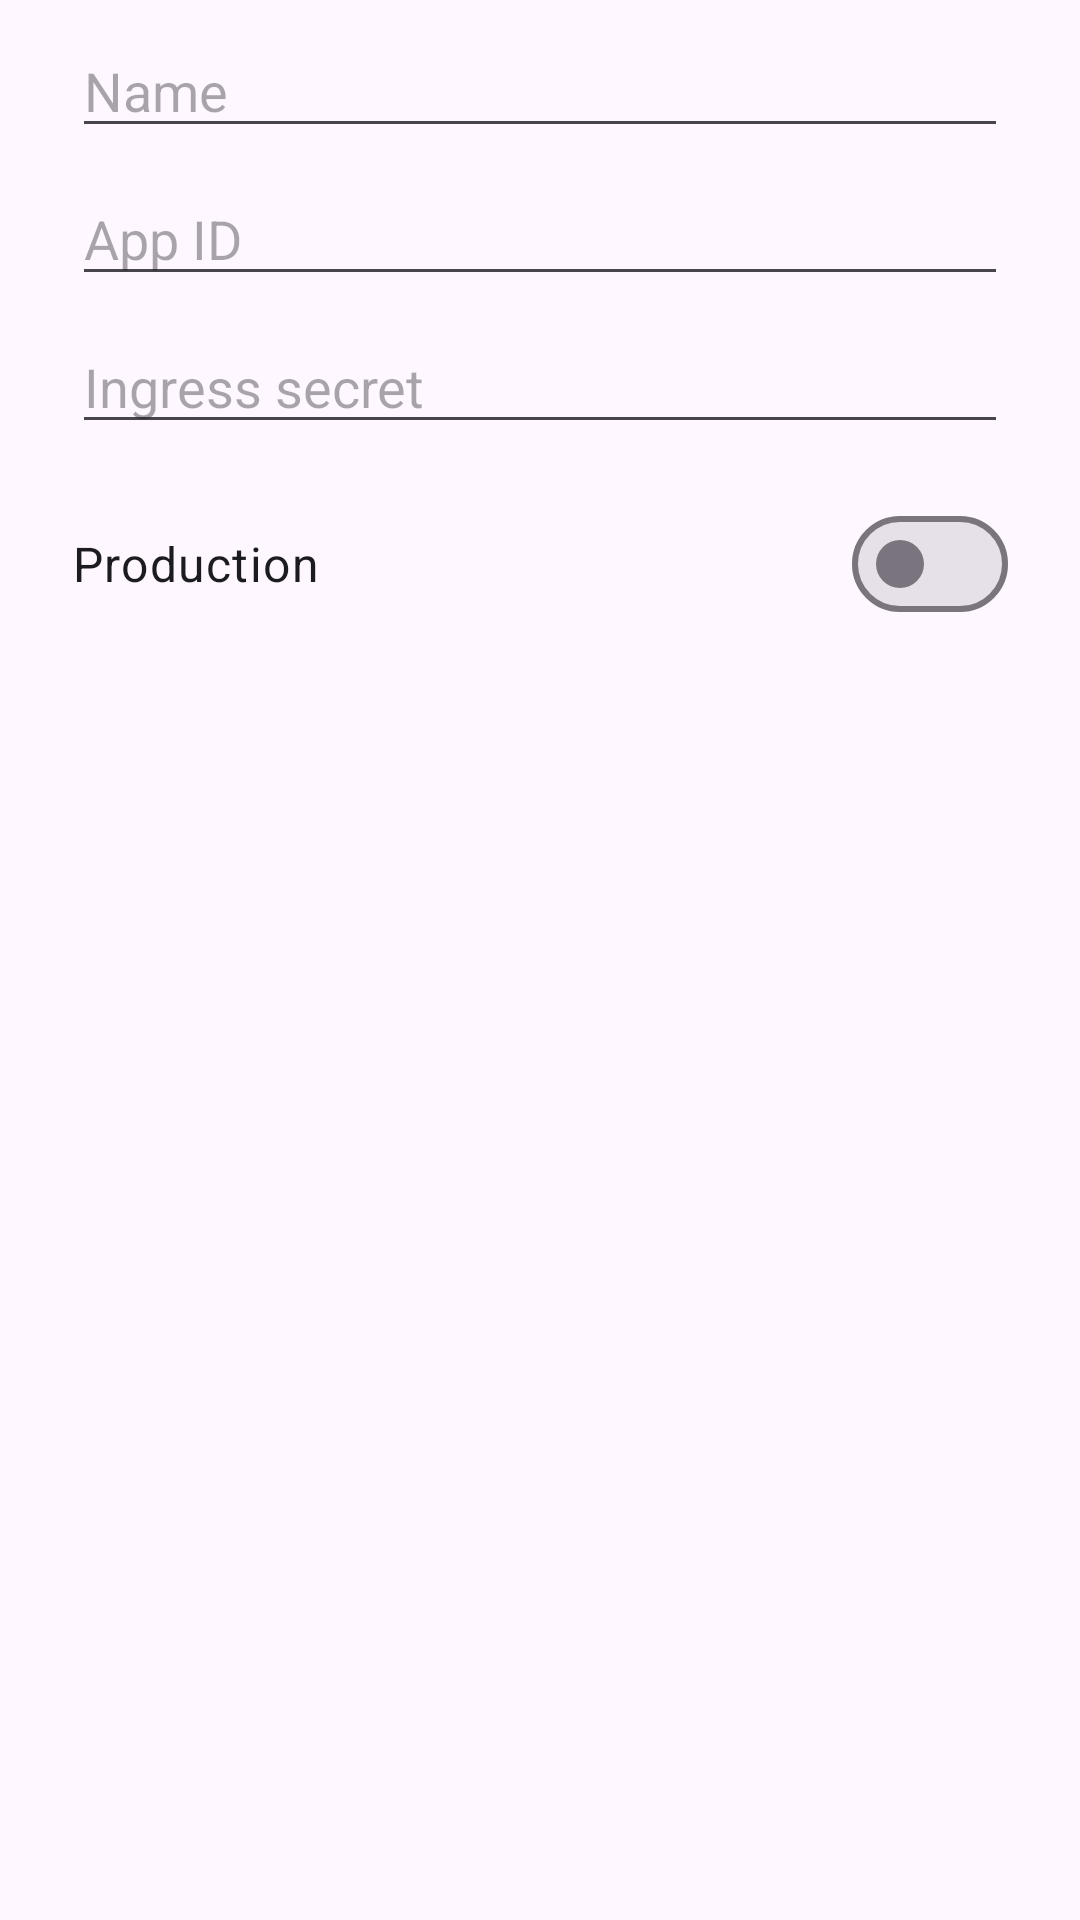

This screen was rendered from an Android layout file. Write that file and the resources it references.
<!-- AndroidManifest.xml: application theme Theme.StashNativeDemo -->
<!-- res/layout/dialog_add_api_key.xml -->
<?xml version="1.0" encoding="utf-8"?>
<LinearLayout xmlns:android="http://schemas.android.com/apk/res/android"
    android:layout_width="match_parent"
    android:layout_height="wrap_content"
    android:orientation="vertical"
    android:paddingStart="24dp"
    android:paddingEnd="24dp"
    android:paddingTop="8dp">

    <EditText
        android:id="@+id/addKeyName"
        android:layout_width="match_parent"
        android:layout_height="wrap_content"
        android:hint="@string/add_api_key_name_hint"
        android:inputType="text"
        android:importantForAutofill="no" />

    <EditText
        android:id="@+id/addKeyAppId"
        android:layout_width="match_parent"
        android:layout_height="wrap_content"
        android:layout_marginTop="8dp"
        android:hint="@string/add_api_key_app_id_hint"
        android:inputType="textNoSuggestions"
        android:importantForAutofill="no" />

    <EditText
        android:id="@+id/addKeyValue"
        android:layout_width="match_parent"
        android:layout_height="wrap_content"
        android:layout_marginTop="8dp"
        android:hint="@string/add_api_key_key_hint"
        android:inputType="textNoSuggestions"
        android:importantForAutofill="no" />

    <LinearLayout
        android:layout_width="match_parent"
        android:layout_height="wrap_content"
        android:layout_marginTop="16dp"
        android:orientation="horizontal"
        android:gravity="center_vertical">

        <TextView
            android:layout_width="0dp"
            android:layout_height="wrap_content"
            android:layout_weight="1"
            android:text="@string/add_api_key_production_label"
            android:textAppearance="@style/TextAppearance.StashNative.TitleMedium" />

        <com.google.android.material.materialswitch.MaterialSwitch
            android:id="@+id/addKeyProduction"
            android:contentDescription="@string/add_api_key_production_label"
            android:layout_width="wrap_content"
            android:layout_height="wrap_content" />
    </LinearLayout>
</LinearLayout>
<!-- resources referenced by this layout -->
<resources>
  <string name="add_api_key_app_id_hint">App ID</string>
  <string name="add_api_key_key_hint">Ingress secret</string>
  <string name="add_api_key_name_hint">Name</string>
  <string name="add_api_key_production_label">Production</string>
  <style name="TextAppearance.StashNative.TitleMedium" parent="TextAppearance.MaterialComponents.Body1">
          <item name="android:textSize">16sp</item>
          <item name="android:textColor">?attr/colorOnSurface</item>
      </style>
  <style name="Theme.StashNativeDemo" parent="Base.Theme.StashNativeDemo" />
  <style name="Base.Theme.StashNativeDemo" parent="Theme.Material3.DayNight.NoActionBar">
          <item name="colorPrimary">@color/primary</item>
          <item name="colorOnPrimary">@color/on_primary</item>
          <item name="colorPrimaryContainer">@color/primary_container</item>
          <item name="colorOnPrimaryContainer">@color/on_primary_container</item>
          <item name="colorSurface">@color/background_grouped</item>
          <item name="colorOnSurface">@color/on_surface</item>
          <item name="colorOnSurfaceVariant">@color/on_surface_variant</item>
          <item name="colorOutline">@color/outline</item>
          <item name="android:statusBarColor">@android:color/transparent</item>
          <item name="android:navigationBarColor">?attr/colorSurface</item>
      </style>
  <color name="primary">#6750A4</color>
  <color name="on_primary">#FFFFFF</color>
  <color name="primary_container">#EADDFF</color>
  <color name="on_primary_container">#21005D</color>
  <color name="background_grouped">#F2F2F7</color>
  <color name="on_surface">#1C1B1F</color>
  <color name="on_surface_variant">#49454F</color>
  <color name="outline">#79747E</color>
</resources>
